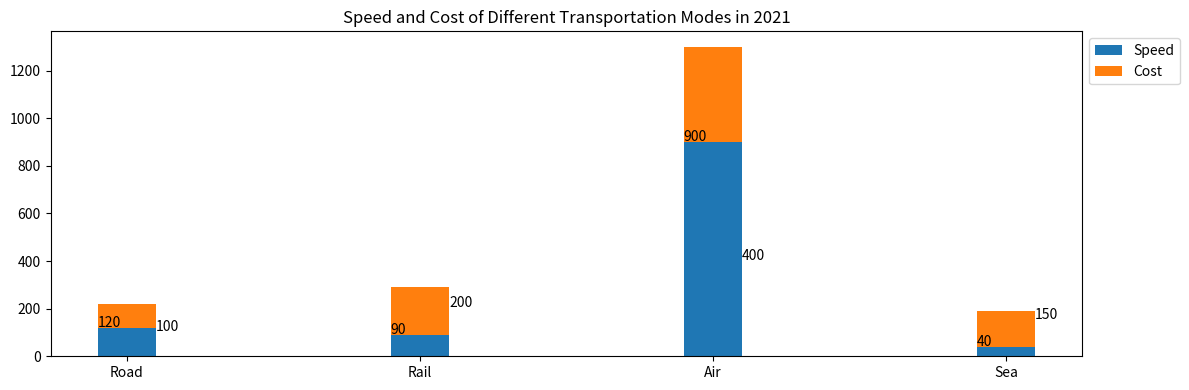

The matplotlib source for this figure: (Note: this script raises an exception after producing the figure.)

import matplotlib.pyplot as plt
import numpy as np

# Create figure
fig = plt.figure(figsize=(12,4))
ax = fig.add_subplot(111)

# Set x-axis
x_axis = np.arange(len(['Road','Rail','Air','Sea']))

# Set Data
speed = [120,90,900,40]
cost = [100,200,400,150]

# Set Bar Chart
ax.bar(x_axis, speed, width=0.2, label='Speed', bottom=0, align='center')
ax.bar(x_axis, cost, width=0.2, label='Cost', bottom=speed, align='center')

# Set title and xticks
plt.title("Speed and Cost of Different Transportation Modes in 2021")
plt.xticks(x_axis, ['Road','Rail','Air','Sea'])

# Set Labels
for i in range(len(x_axis)):
    plt.annotate(str(speed[i]), xy=(i-0.1, speed[i]+5), fontsize=10)
    plt.annotate(str(cost[i]), xy=(i+0.1, cost[i]+5), fontsize=10)

# Set legend
ax.legend(bbox_to_anchor=(1, 1), loc=2)

# Adjust the image
plt.tight_layout()

# Save the image
plt.savefig('Bar Chart/png/100.png')

# Clear the current image state
plt.clf()
